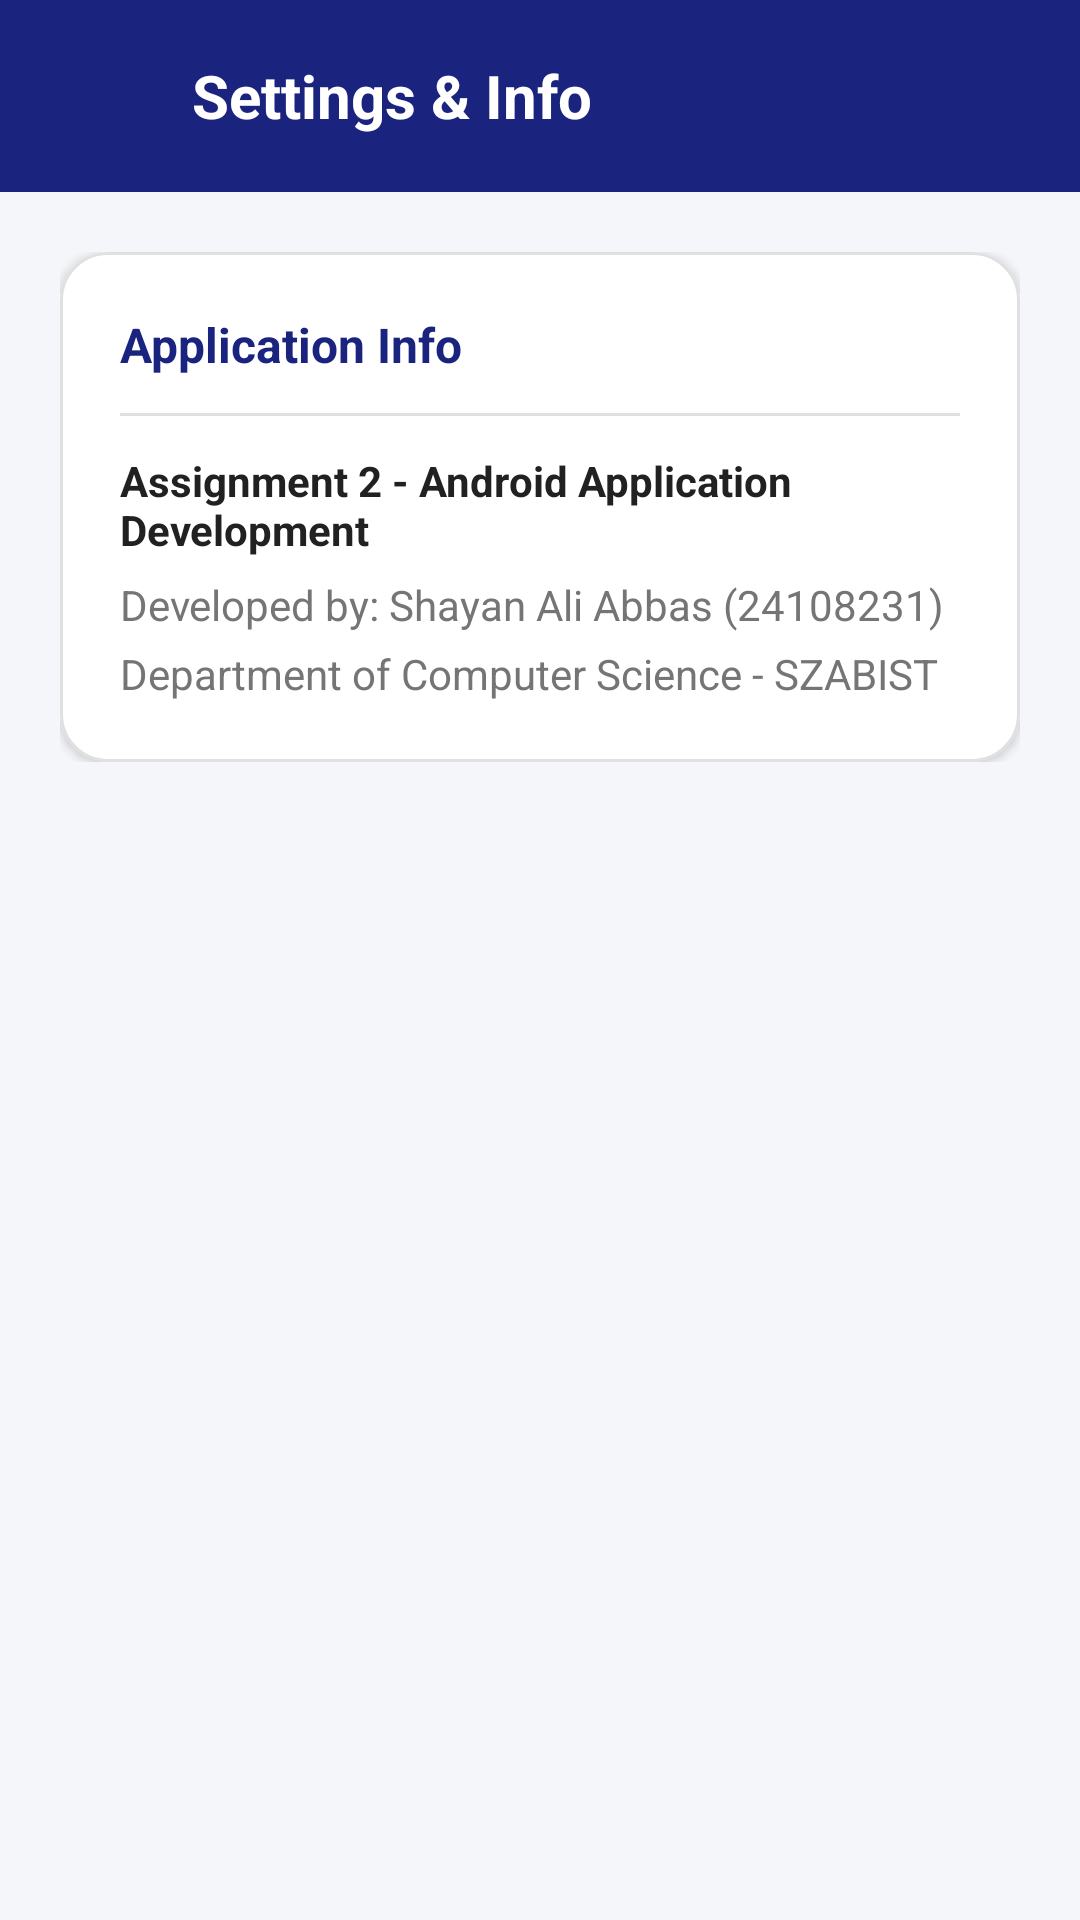

Write the Android layout XML for this screen, with the resource values it uses.
<!-- AndroidManifest.xml: application theme Theme.SmartPortal -->
<!-- res/layout/activity_settings.xml -->
<?xml version="1.0" encoding="utf-8"?>
<LinearLayout xmlns:android="http://schemas.android.com/apk/res/android"
    xmlns:app="http://schemas.android.com/apk/res-auto"
    android:layout_width="match_parent"
    android:layout_height="match_parent"
    android:background="@color/background"
    android:orientation="vertical">

    <LinearLayout
        android:layout_width="match_parent"
        android:layout_height="wrap_content"
        android:background="@color/primary"
        android:gravity="center_vertical"
        android:orientation="horizontal"
        android:padding="16dp">

        <ImageView
            android:id="@+id/btnSettingsBack"
            android:layout_width="32dp"
            android:layout_height="32dp"
            android:background="?attr/selectableItemBackgroundBorderless"
            android:clickable="true"
            android:contentDescription="Back"
            android:focusable="true"
            android:padding="4dp"
            android:src="@drawable/ic_arrow_back"
            app:tint="@color/surface" />

        <TextView
            android:layout_width="wrap_content"
            android:layout_height="wrap_content"
            android:layout_marginStart="16dp"
            android:text="@string/settings_title"
            android:textColor="@color/surface"
            android:textSize="20sp"
            android:textStyle="bold" />
    </LinearLayout>

    <LinearLayout
        android:layout_width="match_parent"
        android:layout_height="wrap_content"
        android:orientation="vertical"
        android:padding="20dp">

        <com.google.android.material.card.MaterialCardView
            android:layout_width="match_parent"
            android:layout_height="wrap_content"
            app:cardBackgroundColor="@color/surface"
            app:cardCornerRadius="16dp"
            app:cardElevation="2dp"
            app:strokeColor="@color/card_stroke"
            app:strokeWidth="1dp">

            <LinearLayout
                android:layout_width="match_parent"
                android:layout_height="wrap_content"
                android:orientation="vertical"
                android:padding="20dp">

                <TextView
                    android:layout_width="wrap_content"
                    android:layout_height="wrap_content"
                    android:text="@string/app_info_header"
                    android:textColor="@color/primary"
                    android:textSize="16sp"
                    android:textStyle="bold" />

                <View
                    android:layout_width="match_parent"
                    android:layout_height="1dp"
                    android:layout_marginTop="12dp"
                    android:layout_marginBottom="12dp"
                    android:background="@color/card_stroke" />

                <TextView
                    android:layout_width="wrap_content"
                    android:layout_height="wrap_content"
                    android:text="@string/assignment_info"
                    android:textColor="@color/text_primary"
                    android:textSize="14sp"
                    android:textStyle="bold" />

                <TextView
                    android:layout_width="wrap_content"
                    android:layout_height="wrap_content"
                    android:layout_marginTop="6dp"
                    android:text="@string/developer_name"
                    android:textColor="@color/text_secondary"
                    android:textSize="14sp" />

                <TextView
                    android:layout_width="wrap_content"
                    android:layout_height="wrap_content"
                    android:layout_marginTop="4dp"
                    android:text="@string/department_name"
                    android:textColor="@color/text_secondary"
                    android:textSize="14sp" />

            </LinearLayout>
        </com.google.android.material.card.MaterialCardView>

    </LinearLayout>
</LinearLayout>
<!-- resources referenced by this layout -->
<resources>
  <color name="background">#F4F6F9</color>
  <color name="card_stroke">#E0E0E0</color>
  <color name="primary">#1A237E</color>
  <color name="surface">#FFFFFF</color>
  <color name="text_primary">#212121</color>
  <color name="text_secondary">#757575</color>
  <string name="app_info_header">Application Info</string>
  <string name="assignment_info">Assignment 2 - Android Application Development</string>
  <string name="department_name">Department of Computer Science - SZABIST</string>
  <string name="developer_name">Developed by: Shayan Ali Abbas (24108231)</string>
  <string name="settings_title">Settings &amp; Info</string>
  <style name="Theme.SmartPortal" parent="Theme.MaterialComponents.DayNight.NoActionBar">
          
          <item name="colorPrimary">@color/primary</item>
          <item name="colorPrimaryVariant">@color/primary_variant</item>
          <item name="colorOnPrimary">@color/surface</item>
          
          <item name="colorSecondary">@color/secondary</item>
          <item name="colorOnSecondary">@color/surface</item>
          
          <item name="android:statusBarColor">@color/primary</item>
          <item name="android:windowBackground">@color/background</item>
      </style>
  <color name="primary_variant">#0D47A1</color>
  <color name="secondary">#00897B</color>
</resources>
